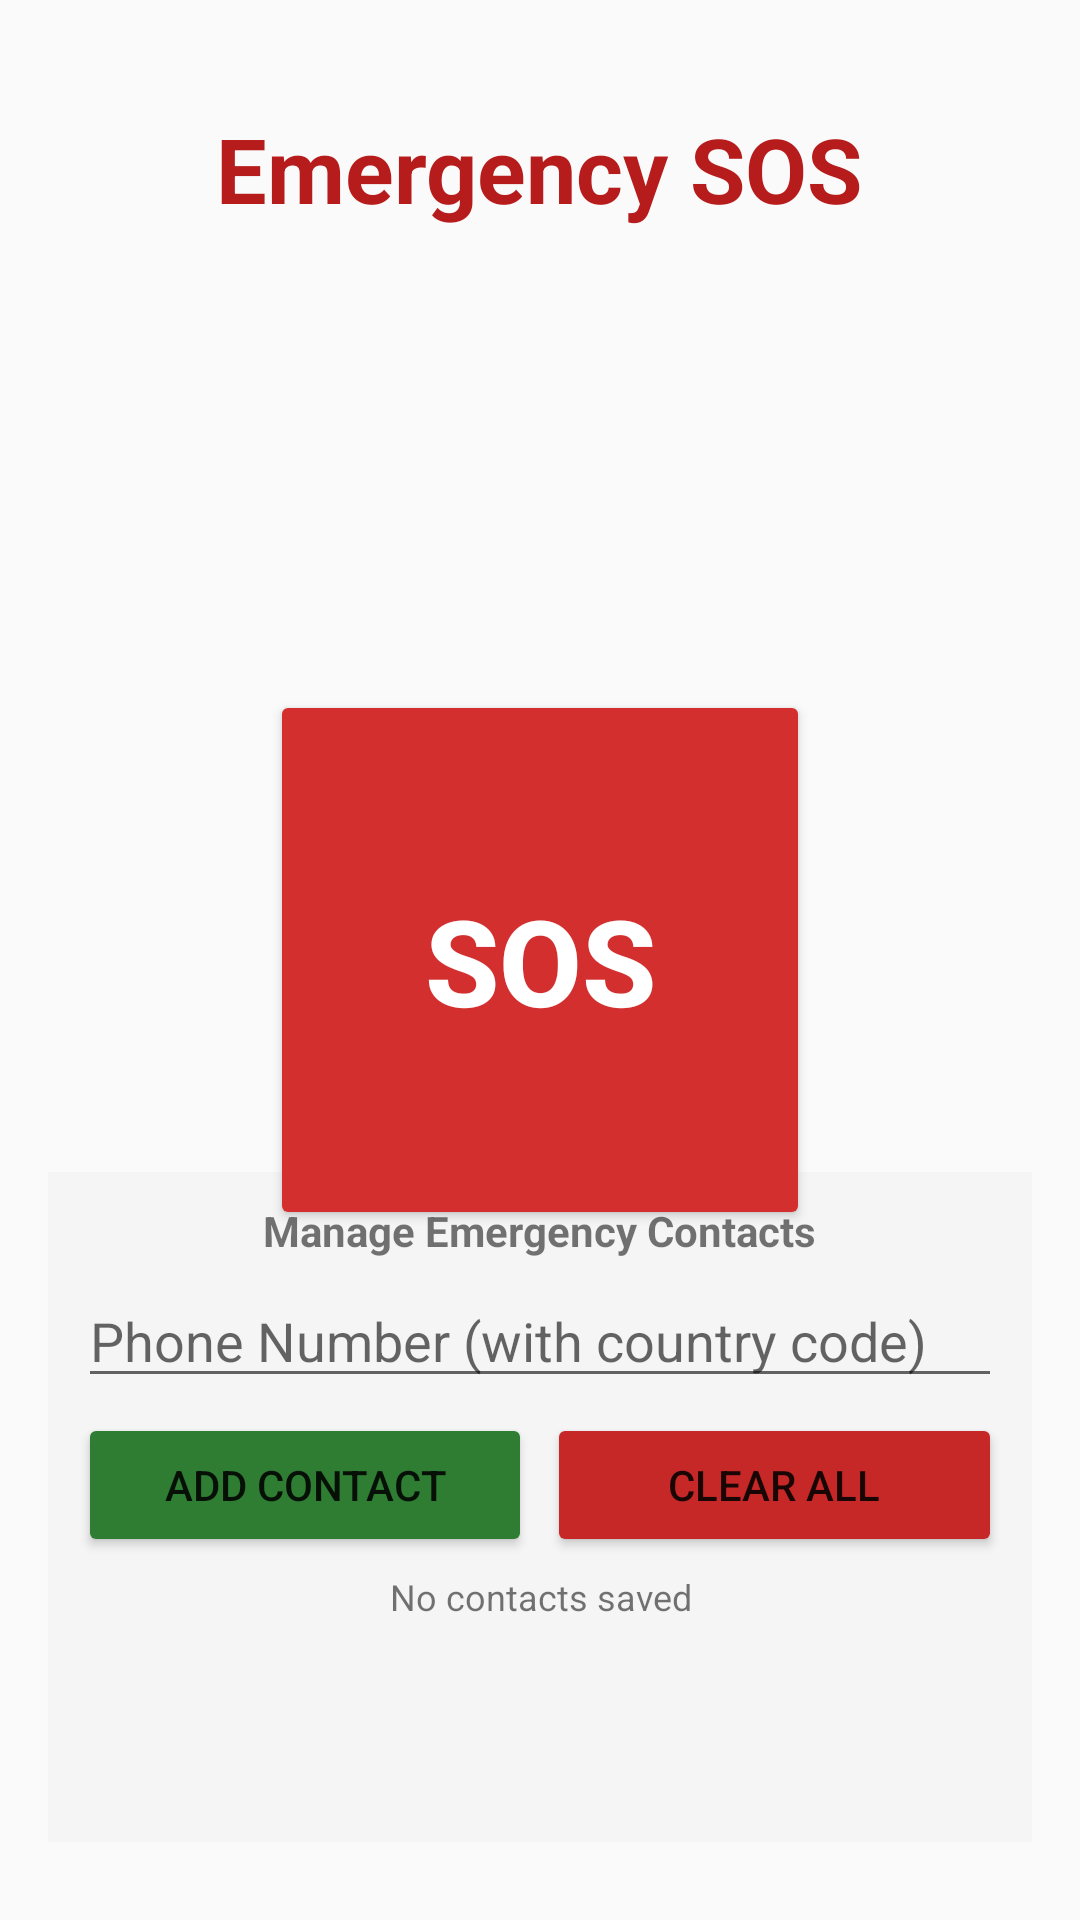

Android layout source for this screen:
<!-- AndroidManifest.xml: activity theme Theme.SOSApp -->
<!-- res/layout/activity_main.xml -->
<?xml version="1.0" encoding="utf-8"?>
<RelativeLayout xmlns:android="http://schemas.android.com/apk/res/android"
    xmlns:tools="http://schemas.android.com/tools"
    android:layout_width="match_parent"
    android:layout_height="match_parent"
    android:padding="16dp"
    tools:context=".MainActivity">

    <TextView
        android:id="@+id/titleText"
        android:layout_width="wrap_content"
        android:layout_height="wrap_content"
        android:layout_centerHorizontal="true"
        android:layout_marginTop="20dp"
        android:text="@string/emergency_sos"
        android:textSize="30sp"
        android:textStyle="bold"
        android:textColor="#B71C1C"/>

    <Button
        android:id="@+id/sosButton"
        android:layout_width="180dp"
        android:layout_height="180dp"
        android:layout_centerInParent="true"
        android:backgroundTint="#D32F2F"
        android:elevation="8dp"
        android:text="@string/sos"
        android:textColor="@android:color/white"
        android:textSize="40sp"
        android:textStyle="bold" />

    <TextView
        android:id="@+id/statusText"
        android:layout_width="wrap_content"
        android:layout_height="wrap_content"
        android:layout_below="@id/sosButton"
        android:layout_centerHorizontal="true"
        android:layout_marginTop="15dp"
        android:text="@string/press_button_text"
        android:textSize="14sp"
        android:textAlignment="center"/>

    <LinearLayout
        android:layout_width="match_parent"
        android:layout_height="wrap_content"
        android:layout_alignParentBottom="true"
        android:orientation="vertical"
        android:layout_marginBottom="10dp"
        android:background="#F5F5F5"
        android:padding="10dp">

        <TextView
            android:layout_width="wrap_content"
            android:layout_height="wrap_content"
            android:text="Manage Emergency Contacts"
            android:textStyle="bold"
            android:layout_gravity="center_horizontal"
            android:layout_marginBottom="5dp"/>

        <EditText
            android:id="@+id/contactInput"
            android:layout_width="match_parent"
            android:layout_height="wrap_content"
            android:hint="Phone Number (with country code)"
            android:inputType="phone"
            android:autofillHints="phone"
            android:layout_marginBottom="5dp"/>

        <LinearLayout
            android:layout_width="match_parent"
            android:layout_height="wrap_content"
            android:orientation="horizontal">
            <Button
                android:id="@+id/saveContactButton"
                android:layout_width="0dp"
                android:layout_height="wrap_content"
                android:layout_weight="1"
                android:text="Add Contact"
                android:backgroundTint="#2E7D32"
                android:layout_marginEnd="5dp"/>
            <Button
                android:id="@+id/clearContactsButton"
                android:layout_width="0dp"
                android:layout_height="wrap_content"
                android:layout_weight="1"
                android:text="Clear All"
                android:backgroundTint="#C62828"/>
        </LinearLayout>

        <ScrollView
            android:layout_width="match_parent"
            android:layout_height="80dp"
            android:layout_marginTop="5dp">
            <TextView
                android:id="@+id/savedContactsText"
                android:layout_width="match_parent"
                android:layout_height="wrap_content"
                android:text="No contacts saved"
                android:textSize="12sp"
                android:textAlignment="center"/>
        </ScrollView>
    </LinearLayout>

</RelativeLayout>
<!-- resources referenced by this layout -->
<resources>
  <string name="emergency_sos">Emergency SOS</string>
  <string name="press_button_text">Press the button in emergency</string>
  <string name="sos">SOS</string>
  <style name="Theme.SOSApp" parent="Theme.AppCompat.Light.NoActionBar" />
</resources>
